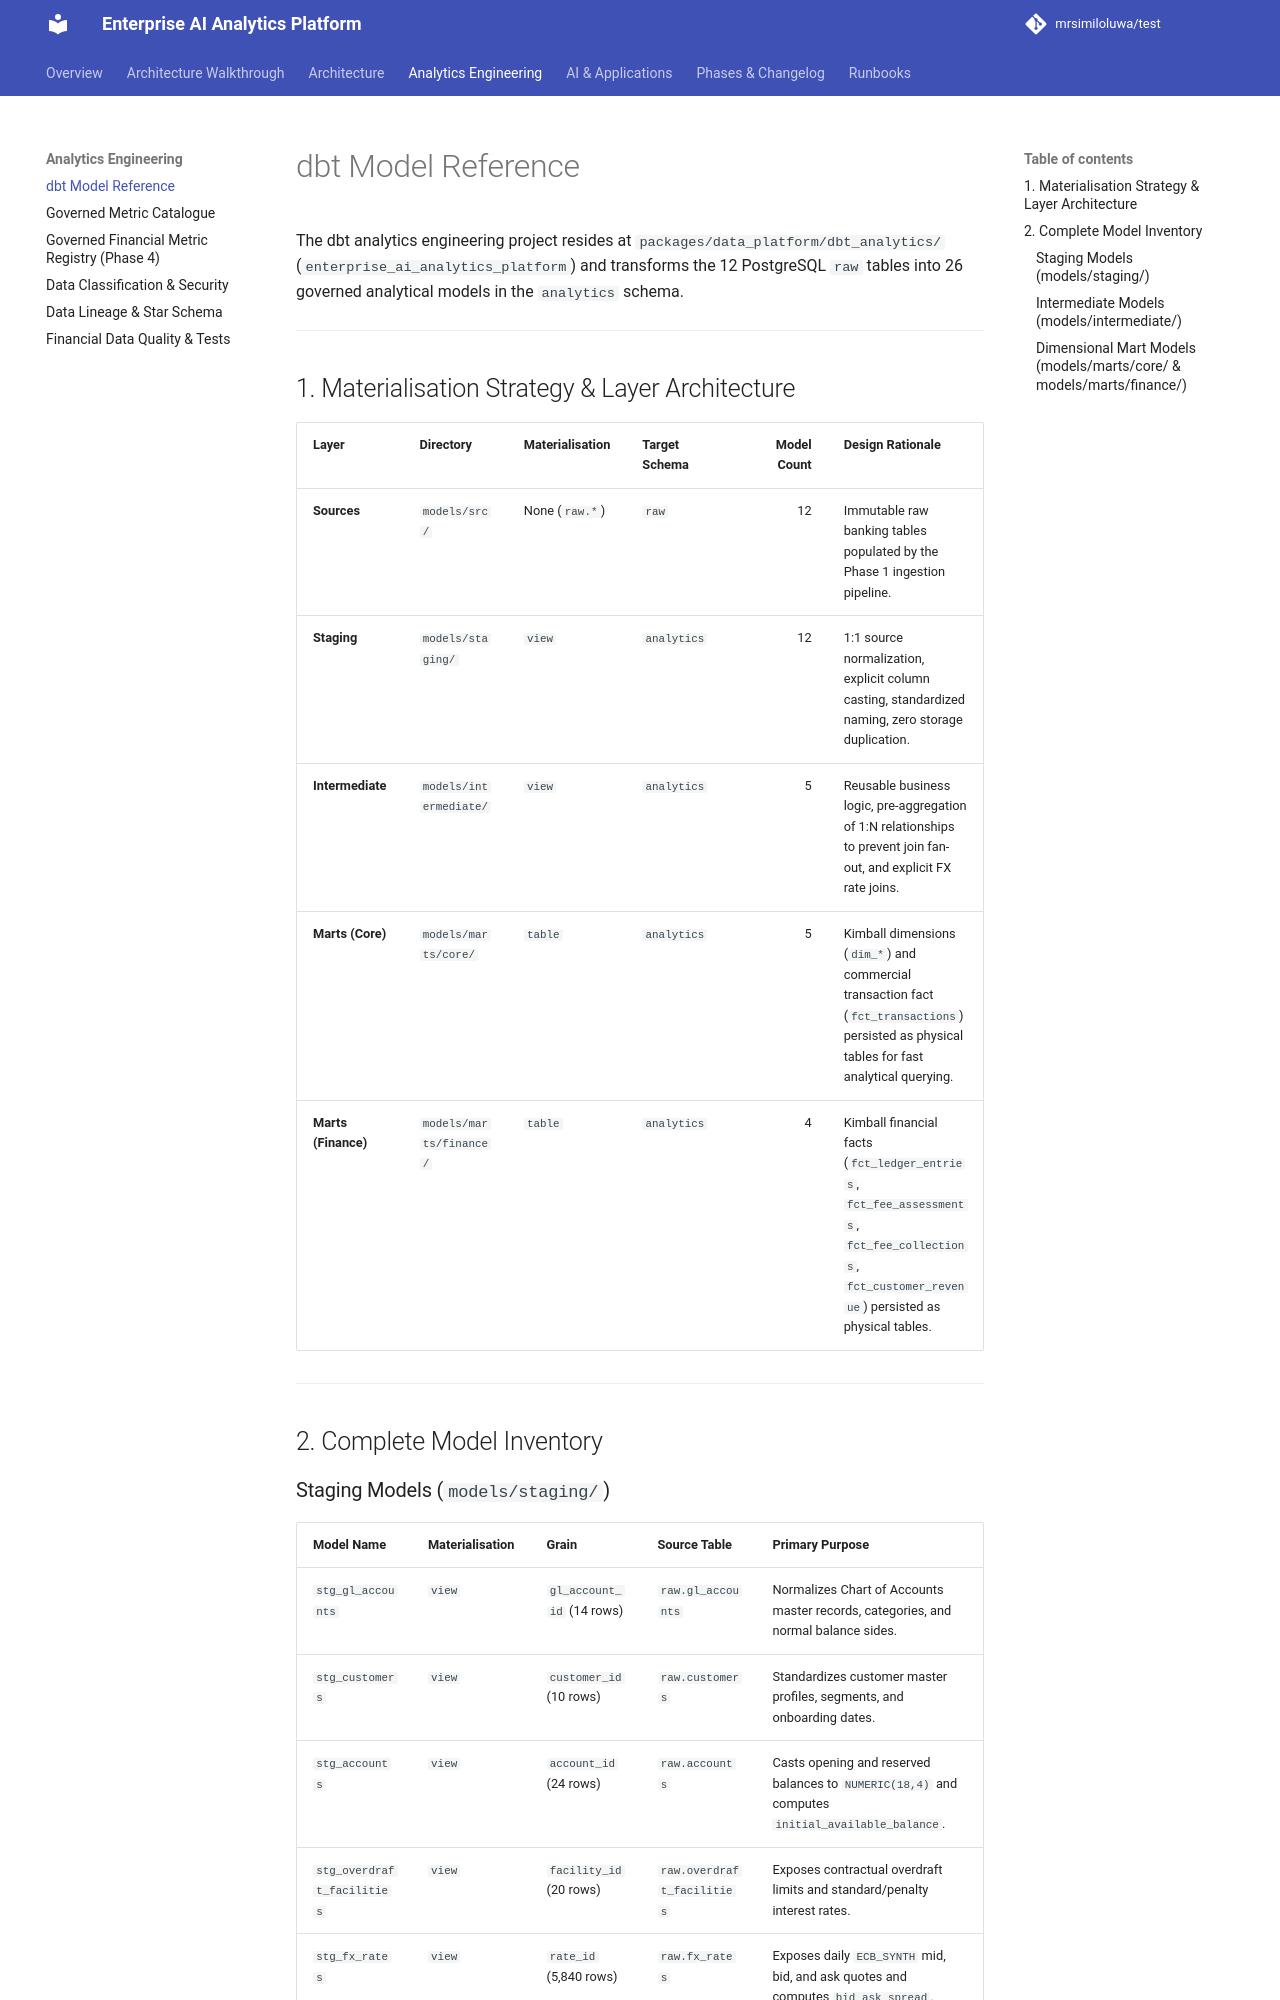

repository: mrsimiloluwa/financial-services-analytics-platform · page: technical/analytics/dbt-model-reference/index.html · generator: mkdocs

# dbt Model Reference

The dbt analytics engineering project resides at `packages/data_platform/dbt_analytics/` (`enterprise_ai_analytics_platform`) and transforms the 12 PostgreSQL `raw` tables into 26 governed analytical models in the `analytics` schema.

---

## 1. Materialisation Strategy & Layer Architecture

| Layer | Directory | Materialisation | Target Schema | Model Count | Design Rationale |
| :--- | :--- | :--- | :--- | ---: | :--- |
| **Sources** | `models/src/` | None (`raw.*`) | `raw` | 12 | Immutable raw banking tables populated by the Phase 1 ingestion pipeline. |
| **Staging** | `models/staging/` | `view` | `analytics` | 12 | 1:1 source normalization, explicit column casting, standardized naming, zero storage duplication. |
| **Intermediate** | `models/intermediate/` | `view` | `analytics` | 5 | Reusable business logic, pre-aggregation of 1:N relationships to prevent join fan-out, and explicit FX rate joins. |
| **Marts (Core)** | `models/marts/core/` | `table` | `analytics` | 5 | Kimball dimensions (`dim_*`) and commercial transaction fact (`fct_transactions`) persisted as physical tables for fast analytical querying. |
| **Marts (Finance)** | `models/marts/finance/` | `table` | `analytics` | 4 | Kimball financial facts (`fct_ledger_entries`, `fct_fee_assessments`, `fct_fee_collections`, `fct_customer_revenue`) persisted as physical tables. |

---

## 2. Complete Model Inventory
